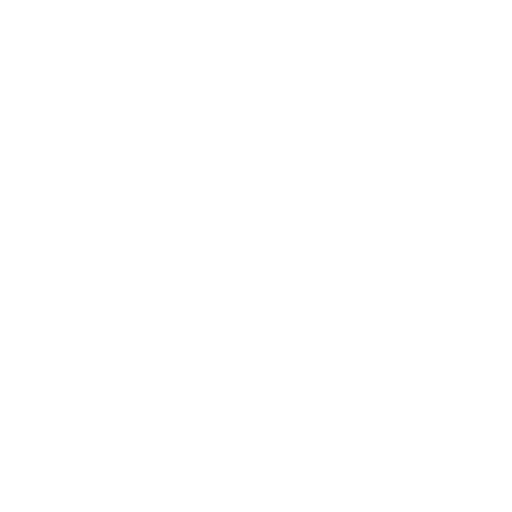
t = 0.00 s
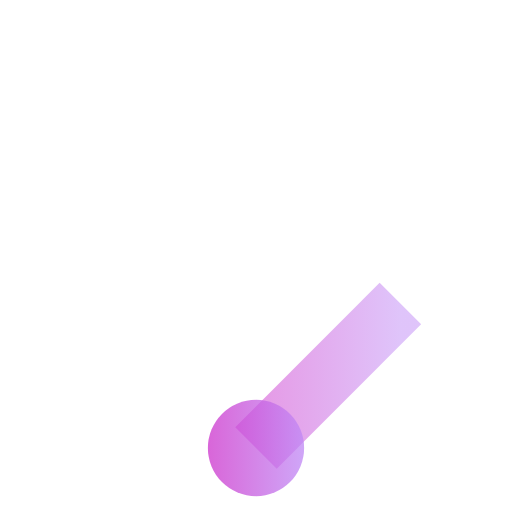
t = 0.19 s
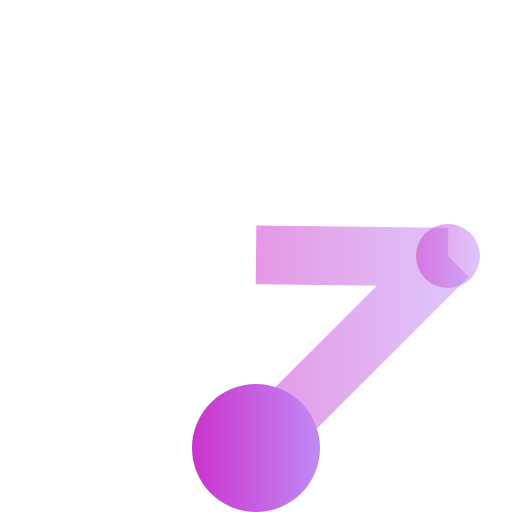
t = 0.38 s
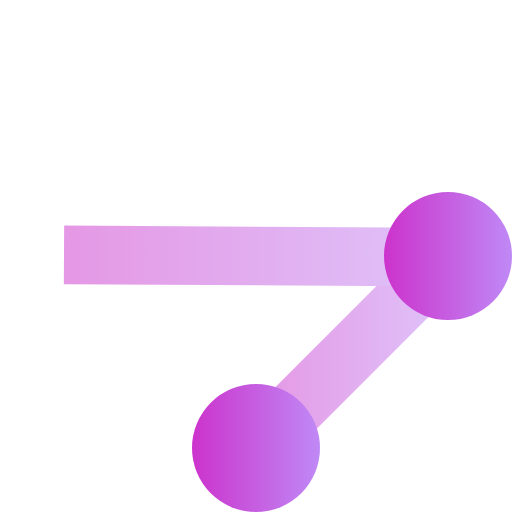
t = 0.50 s
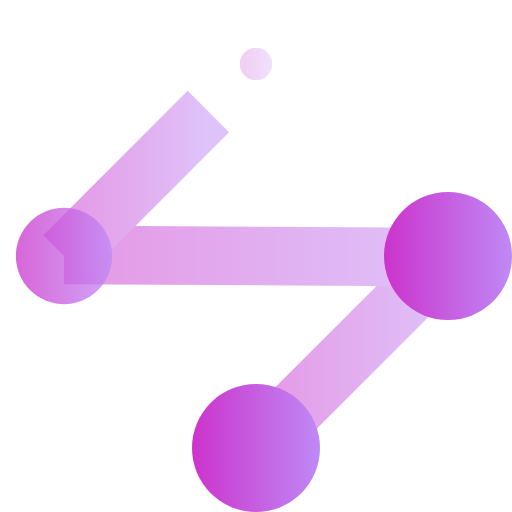
t = 0.69 s
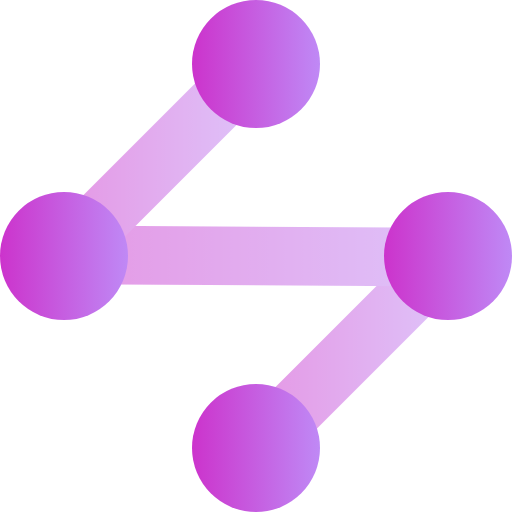
t = 0.88 s

The animated SVG that drew these frames (rendered in a browser with its animation timeline set to each time). Animation: 13 SMIL elements (animate=13); one cycle of 0.88 s.

<svg width="64" height="64" viewBox="-24 -24 48 48" xmlns="http://www.w3.org/2000/svg">
    <defs>
        <linearGradient id="synapse-gradient">
            <stop offset="0%" stop-color="hsl(300deg 60% 50%)" />
            <stop offset="100%" stop-color="hsl(270deg 85% 75%)" />
        </linearGradient>
    </defs>
    <g stroke="url(#synapse-gradient)" stroke-width="5.5" opacity=".5" fill="none">
        <line y1="18" x2="18">
            <animate
                attributeName="x2"
                values="0; 18"
                dur=".25s"
                calcMode="linear"
                keyTimes="0; 1"
                keySplines=".5 0 .2 1"
                fill="freeze"
            />
            <animate
                attributeName="y2"
                values="18; 0"
                dur=".25s"
                calcMode="linear"
                keyTimes="0; 1"
                keySplines=".5 0 .2 1"
                fill="freeze"
            />
        </line>
        <line x1="18" y1=".1" x2="18" y2="-.1">
            <animate
                attributeName="x2"
                values="18; -18"
                begin=".25s"
                dur=".25s"
                calcMode="linear"
                keyTimes="0; 1"
                keySplines=".5 0 .2 1"
                fill="freeze"
            />
        </line>
        <line x1="-18" x2="-18">
            <animate
                attributeName="x2"
                values="-18; 0"
                begin=".5s"
                dur=".25s"
                calcMode="linear"
                keyTimes="0; 1"
                keySplines=".5 0 .2 1"
                fill="freeze"
            />
            <animate
                attributeName="y2"
                values="0; -18"
                begin=".5s"
                dur=".25s"
                calcMode="linear"
                keyTimes="0; 1"
                keySplines=".5 0 .2 1"
                fill="freeze"
            />
        </line>
        <!-- <path d="m0 18 18 -18 h-36 l18 -18" /> -->
    </g>
    <g fill="url(#synapse-gradient)">
        <circle cy="18" r="0" opacity="0">
            <animate
                attributeName="opacity"
                values="0; 1"
                dur=".25s"
                calcMode="linear"
                keyTimes="0; 1"
                keySplines=".5 0 .2 1"
                fill="freeze"
            />
            <animate
                attributeName="r"
                values="0; 6"
                dur=".25s"
                calcMode="linear"
                keyTimes="0; 1"
                keySplines=".5 0 .2 1"
                fill="freeze"
            />
        </circle>
        <circle cx="18" r="0" opacity="0">
            <animate
                attributeName="opacity"
                values="0; 1"
                begin=".25s"
                dur=".25s"
                calcMode="linear"
                keyTimes="0; 1"
                keySplines=".5 0 .2 1"
                fill="freeze"
            />
            <animate
                attributeName="r"
                values="0; 6"
                begin=".25s"
                dur=".25s"
                calcMode="linear"
                keyTimes="0; 1"
                keySplines=".5 0 .2 1"
                fill="freeze"
            />
        </circle>
        <circle cx="-18" r="0" opacity="0">
            <animate
                attributeName="opacity"
                values="0; 1"
                begin=".5s"
                dur=".25s"
                calcMode="linear"
                keyTimes="0; 1"
                keySplines=".5 0 .2 1"
                fill="freeze"
            />
            <animate
                attributeName="r"
                values="0; 6"
                begin=".5s"
                dur=".25s"
                calcMode="linear"
                keyTimes="0; 1"
                keySplines=".5 0 .2 1"
                fill="freeze"
            />
        </circle>
        <circle cy="-18" r="0" opacity="0">
            <animate
                attributeName="opacity"
                values="0; 1"
                begin=".625s"
                dur=".25s"
                calcMode="linear"
                keyTimes="0; 1"
                keySplines=".5 0 .2 1"
                fill="freeze"
            />
            <animate
                attributeName="r"
                values="0; 6"
                begin=".625s"
                dur=".25s"
                calcMode="linear"
                keyTimes="0; 1"
                keySplines=".5 0 .2 1"
                fill="freeze"
            />
        </circle>
    </g>
</svg>
